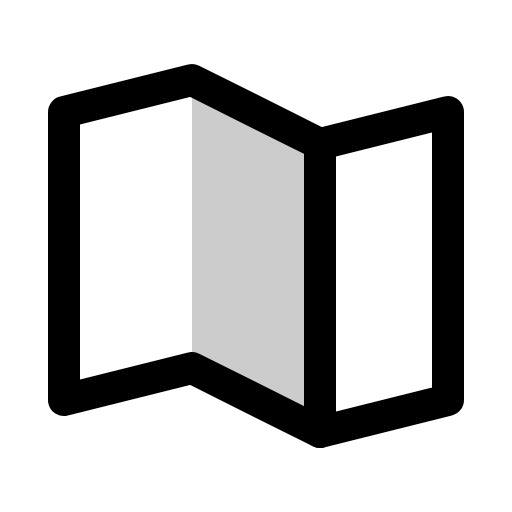
t = 0.00 s
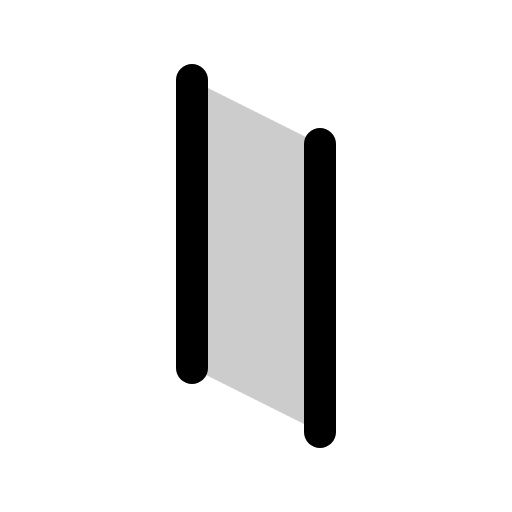
t = 0.60 s
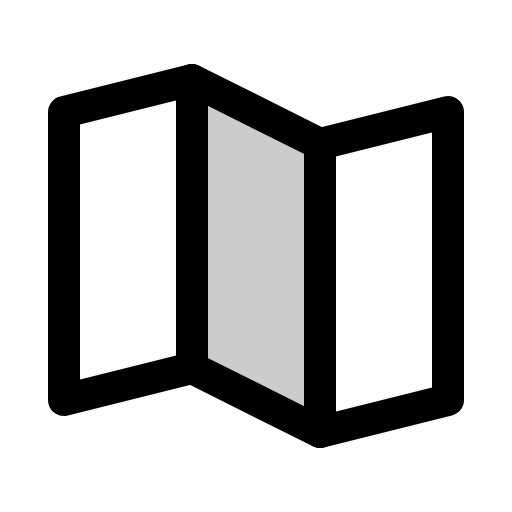
t = 0.98 s
t = 1.35 s: frame unchanged from t = 0.98 s, image omitted
t = 1.73 s: frame unchanged from t = 0.98 s, image omitted

The animated SVG that drew these frames (rendered in a browser with its animation timeline set to each time). Animation: 1 CSS @keyframes rule; one cycle of 2.10 s, repeats indefinitely.

<svg xmlns="http://www.w3.org/2000/svg" viewBox="0 0 256 256">
  <style>
    .draw-line {
      stroke-dasharray: 2000;
      stroke-dashoffset: 0;
    }
    svg:hover .draw-line {
      animation: phosphor-draw-in 1.5s ease-in-out infinite alternate;
    }
    @keyframes phosphor-draw-in {
      0%   { stroke-dashoffset: 2000; }
      100% { stroke-dashoffset: 0; }
    }
  </style><rect width="256" height="256" fill="none"/><polygon points="96 184 96 40 160 72 160 216 96 184" opacity="0.2"/><line x1="96" y1="184" x2="96" y2="40" fill="none" stroke="currentColor" stroke-linecap="round" stroke-linejoin="round" stroke-width="16" class="draw-line" pathLength="1" style="animation-delay: 0s"/><line x1="160" y1="72" x2="160" y2="216" fill="none" stroke="currentColor" stroke-linecap="round" stroke-linejoin="round" stroke-width="16" class="draw-line" pathLength="1" style="animation-delay: 0.3s"/><polygon points="96 184 32 200 32 56 96 40 160 72 224 56 224 200 160 216 96 184" fill="none" stroke="currentColor" stroke-linecap="round" stroke-linejoin="round" stroke-width="16" class="draw-line" pathLength="1" style="animation-delay: 0.6s"/></svg>
